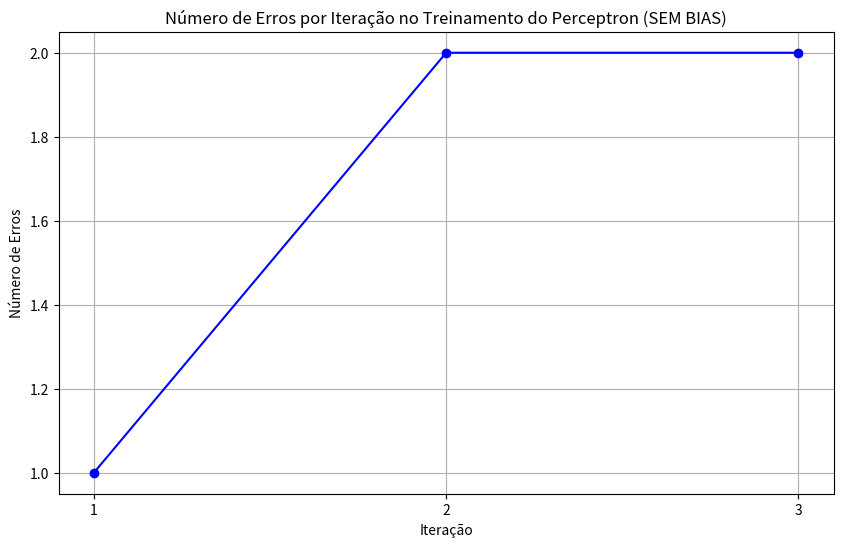

Source code (Python):
# -*- coding: utf-8 -*-
"""Perceptron IA.ipynb

Automatically generated by Colab.

Original file is located at
    https://colab.research.google.com/<link-removed>
"""

import numpy as np
import matplotlib.pyplot as plt # Importa matplotlib para o gráfico

# Dados fornecidos
w_initial = np.array([0.2, -0.1, 0.5]) #
X = np.array([[1, 0, 1, 1],
              [0, 1, 1, 0],
              [1, 0, 1, 1]]) #
d = np.array([1, 0, 1, 0]) #
eta = 1 #taxa de aprendizado

# A função de ativação degrau será f(u) = 1 se u >= 0, 0 caso contrário.
def step_function(u_val):
    return 1 if u_val >= 0 else 0

current_w = w_initial
# Inicializa a variável 'current_w' com os pesos iniciais definidos.
# 'current_w' irá armazenar os pesos do Perceptron e será atualizada durante o treinamento.

converged = False
# Inicializa uma flag booleana 'converged' como False.
# Esta flag será True se o Perceptron classificar todas as amostras corretamente em uma iteração.

num_iterations = 3

print("--- Início das",num_iterations, "Iterações de Treinamento do Perceptron (SEM BIAS) ---")
print(f"Amostras de Entrada (X):\n{X.T}")
print(f"Saídas Desejadas (d): {d}")
print(f"Pesos Iniciais w(0): {w_initial}") #
print(f"Taxa de Aprendizado (eta): {eta}\n") #

errors_per_iteration = [] # Lista para armazenar o número de erros por iteração
# Esta lista será usada para armazenar o número total de erros que ocorreram em cada iteração completa.


for iteration in range(1, num_iterations + 1):#
    print(f"\n--- Iteração {iteration} ---")
    print(f"Pesos atuais w({iteration-1}): {current_w}\n")

    errors_in_current_iteration = 0 # Conta erros nesta iteração
    all_correct_in_iteration = True

    for i in range(X.shape[1]):  # Passando pelas n amostras
        # Inicia um loop aninhado que percorre cada amostra de entrada em 'X'.
        # 'X.shape[1]' retorna o número de colunas (amostras) na matriz 'X'.
        x_sample = X[:, i]
        # Seleciona a i-ésima coluna de 'X' como a amostra de entrada atual.
        # '[:, i]' significa todas as linhas para a coluna 'i'.
        d_sample = d[i]
        # Seleciona a saída desejada correspondente para a amostra atual do array 'd'.


        # 1. O somatório: u = w * x (SEM BIAS)
        u = np.dot(current_w, x_sample)
        # Calcula o somatório ponderado ('u') como o produto escalar dos pesos atuais ('current_w')
        # pela amostra de entrada atual ('x_sample').
        print(f"  Amostra {i+1} (x={x_sample.tolist()}, d={d_sample}):")
        print(f"    Somatório u = w_atual * x = {np.round(u, 2)}")

        # 2. A saída: y = f(u) (SEM BIAS)
        y = step_function(u)
        print(f"    Saída y = f({np.round(u, 2)}) = {y}")

        # 3. O erro: e = d - y
        error = d_sample - y
        print(f"    Erro e = d - y = {d_sample} - {y} = {error}")

        # 4. A atualização dos pesos (SEM BIAS)
        if error != 0:
            delta_w = eta * error * x_sample
            print(f"    delta_W =",delta_w)
            current_w = current_w + delta_w
            all_correct_in_iteration = False # Houve um erro, então não convergiu nesta iteração
            errors_in_current_iteration += 1 # Incrementa o contador de erros
            print(f"    Atualização de pesos: w_nova = w_atual + eta * e * x = {np.round(current_w - delta_w, 2)} + {eta} * {error} * {x_sample.tolist()} = {np.round(current_w, 2)}") #
        else:
            print("    Erro = 0. Sem atualização de pesos.")

        print(f"    Novos pesos w: {np.round(current_w, 2)}\n")

    errors_per_iteration.append(errors_in_current_iteration) # Adiciona o total de erros da iteração à lista

    if all_correct_in_iteration:
        converged = True
        print(f"\n--- Convergência alcançada na Iteração {iteration}! ---")
        break # Sai do loop principal se convergir

if not converged:
    print(f"\n--- Fim das {num_iterations} Iterações (Não Convergiu) ---")
else:
    print(f"\n--- Perceptron Convergiu na Iteração {iteration} ---")

print(f"\nPesos Finais w: {np.round(current_w, 2)}")

# --- Geração do Gráfico ---
plt.figure(figsize=(10, 6))
plt.plot(range(1, len(errors_per_iteration) + 1), errors_per_iteration, marker='o', linestyle='-', color='b')
plt.title('Número de Erros por Iteração no Treinamento do Perceptron (SEM BIAS)')
plt.xlabel('Iteração')
plt.ylabel('Número de Erros')
plt.xticks(range(1, len(errors_per_iteration) + 1)) # Mostra todas as iterações no eixo X
plt.grid(True)
plt.show() # Mostra o gráfico